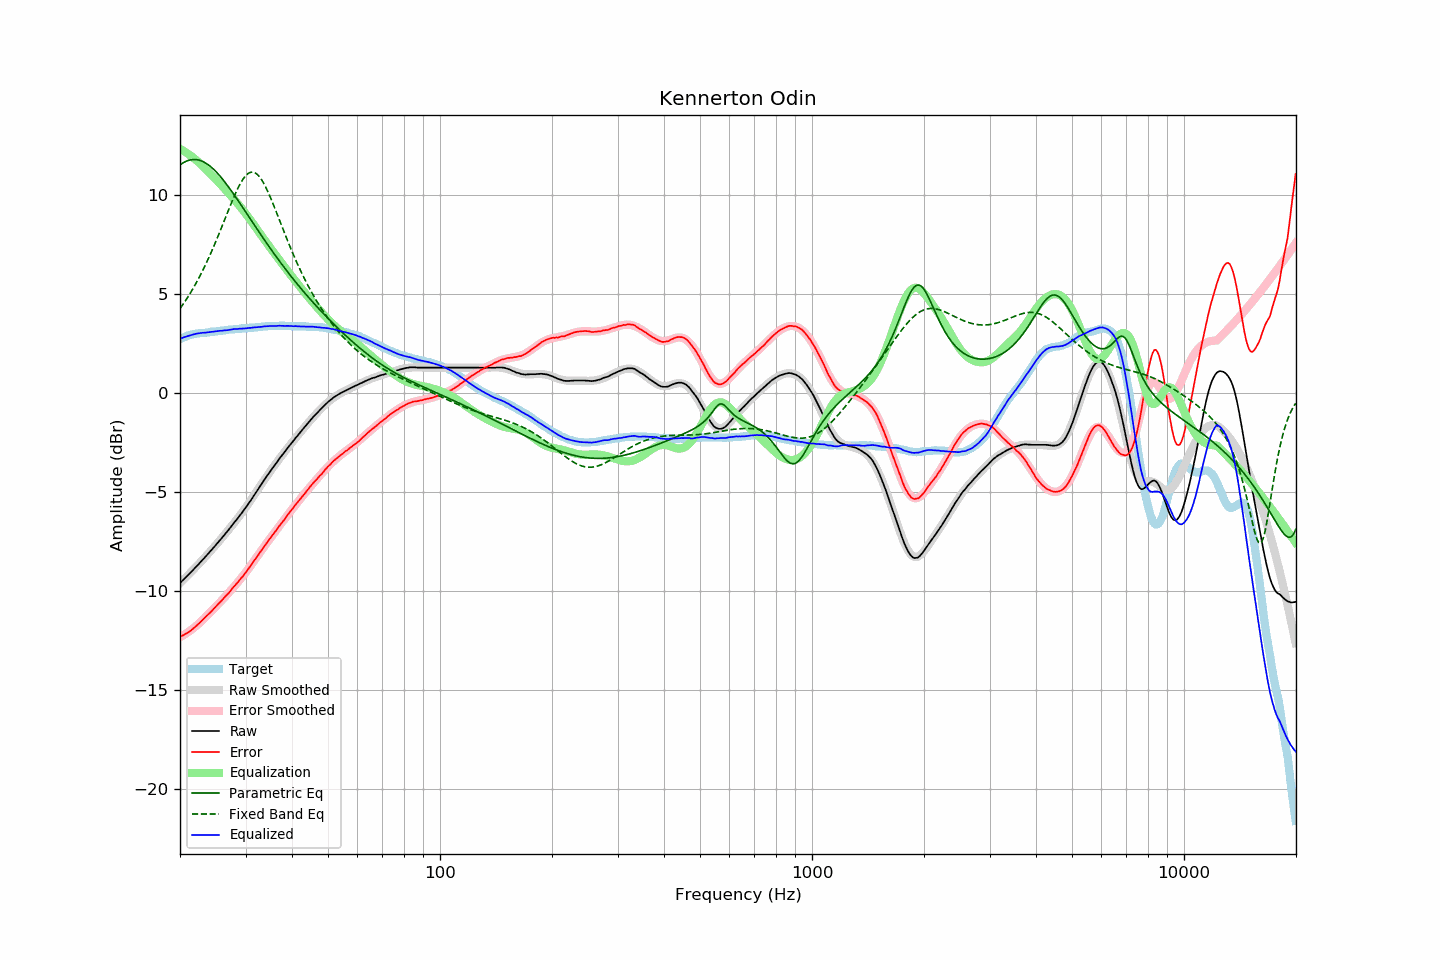

Source data for this figure (header and first rows):
frequency, raw, error, smoothed, error_smoothed, equalization, parametric_eq, fixed_band_eq, equalized_raw, equalized_smoothed, target
20.00, -9.60, -12.32, -9.60, -12.34, 12.34, 11.53, 4.27, 2.74, 2.74, 2.72
20.20, -9.52, -12.28, -9.52, -12.29, 12.29, 11.58, 4.38, 2.77, 2.77, 2.76
20.40, -9.44, -12.24, -9.44, -12.24, 12.24, 11.63, 4.49, 2.80, 2.80, 2.80
20.61, -9.36, -12.19, -9.36, -12.19, 12.19, 11.68, 4.61, 2.83, 2.83, 2.83
20.81, -9.28, -12.15, -9.28, -12.14, 12.14, 11.71, 4.74, 2.86, 2.86, 2.87
21.02, -9.20, -12.11, -9.20, -12.08, 12.08, 11.74, 4.86, 2.88, 2.88, 2.91
21.23, -9.12, -12.05, -9.12, -12.03, 12.03, 11.77, 4.99, 2.91, 2.91, 2.93
21.44, -9.04, -11.99, -9.03, -11.97, 11.97, 11.78, 5.13, 2.93, 2.93, 2.95
21.66, -8.95, -11.92, -8.95, -11.90, 11.90, 11.79, 5.26, 2.95, 2.95, 2.97
21.87, -8.87, -11.85, -8.87, -11.84, 11.84, 11.80, 5.40, 2.97, 2.97, 2.98
22.09, -8.78, -11.78, -8.78, -11.77, 11.77, 11.79, 5.55, 2.99, 2.99, 3.00
22.31, -8.70, -11.71, -8.70, -11.70, 11.70, 11.78, 5.70, 3.00, 3.01, 3.01
22.54, -8.61, -11.63, -8.61, -11.63, 11.63, 11.76, 5.85, 3.02, 3.02, 3.02
22.76, -8.52, -11.55, -8.52, -11.55, 11.55, 11.73, 6.01, 3.03, 3.03, 3.03
22.99, -8.43, -11.46, -8.44, -11.47, 11.47, 11.70, 6.17, 3.04, 3.04, 3.03
23.22, -8.35, -11.39, -8.35, -11.39, 11.39, 11.66, 6.33, 3.04, 3.05, 3.04
23.45, -8.26, -11.31, -8.26, -11.31, 11.31, 11.62, 6.50, 3.05, 3.05, 3.05
23.69, -8.17, -11.23, -8.17, -11.23, 11.23, 11.56, 6.67, 3.06, 3.06, 3.06
23.92, -8.08, -11.15, -8.08, -11.15, 11.15, 11.51, 6.85, 3.07, 3.07, 3.07
24.16, -7.99, -11.08, -7.99, -11.07, 11.07, 11.44, 7.03, 3.08, 3.08, 3.09
24.40, -7.89, -11.00, -7.89, -10.98, 10.98, 11.37, 7.22, 3.10, 3.09, 3.11
24.65, -7.80, -10.90, -7.80, -10.90, 10.90, 11.30, 7.40, 3.10, 3.10, 3.10
24.89, -7.71, -10.82, -7.71, -10.82, 10.82, 11.22, 7.60, 3.11, 3.11, 3.11
25.14, -7.61, -10.73, -7.61, -10.73, 10.73, 11.13, 7.79, 3.13, 3.12, 3.12
25.39, -7.52, -10.65, -7.52, -10.65, 10.65, 11.04, 7.99, 3.13, 3.13, 3.13
25.65, -7.42, -10.57, -7.42, -10.56, 10.56, 10.95, 8.19, 3.14, 3.14, 3.15
25.91, -7.33, -10.48, -7.33, -10.48, 10.48, 10.85, 8.39, 3.15, 3.15, 3.15
26.16, -7.23, -10.39, -7.23, -10.39, 10.39, 10.75, 8.59, 3.16, 3.16, 3.16
26.43, -7.13, -10.30, -7.13, -10.30, 10.30, 10.65, 8.80, 3.17, 3.17, 3.17
26.69, -7.03, -10.21, -7.03, -10.21, 10.21, 10.54, 9.00, 3.18, 3.18, 3.18
26.96, -6.94, -10.14, -6.93, -10.12, 10.12, 10.43, 9.21, 3.18, 3.19, 3.20
27.23, -6.83, -10.04, -6.83, -10.03, 10.03, 10.32, 9.41, 3.20, 3.20, 3.21
27.50, -6.73, -9.94, -6.73, -9.94, 9.94, 10.21, 9.61, 3.21, 3.21, 3.21
27.77, -6.62, -9.83, -6.63, -9.84, 9.84, 10.09, 9.80, 3.23, 3.22, 3.21
28.05, -6.52, -9.75, -6.53, -9.75, 9.75, 9.97, 9.99, 3.23, 3.22, 3.23
28.33, -6.42, -9.65, -6.42, -9.66, 9.66, 9.86, 10.17, 3.24, 3.23, 3.23
28.62, -6.32, -9.56, -6.32, -9.56, 9.56, 9.74, 10.34, 3.24, 3.24, 3.24
28.90, -6.21, -9.46, -6.21, -9.46, 9.46, 9.62, 10.50, 3.25, 3.25, 3.25
29.19, -6.11, -9.36, -6.10, -9.36, 9.36, 9.50, 10.65, 3.25, 3.25, 3.25
29.48, -6.00, -9.28, -6.00, -9.26, 9.26, 9.37, 10.78, 3.26, 3.26, 3.28
29.78, -5.89, -9.16, -5.88, -9.15, 9.15, 9.25, 10.89, 3.26, 3.27, 3.27
30.08, -5.78, -9.06, -5.77, -9.05, 9.05, 9.13, 10.99, 3.26, 3.27, 3.28
30.38, -5.66, -8.94, -5.66, -8.94, 8.94, 9.01, 11.06, 3.28, 3.28, 3.28
30.68, -5.54, -8.84, -5.54, -8.83, 8.83, 8.88, 11.12, 3.29, 3.29, 3.30
30.99, -5.43, -8.73, -5.42, -8.72, 8.72, 8.76, 11.15, 3.29, 3.30, 3.30
31.30, -5.30, -8.60, -5.30, -8.61, 8.61, 8.64, 11.16, 3.31, 3.30, 3.30
31.61, -5.18, -8.49, -5.18, -8.49, 8.49, 8.52, 11.14, 3.31, 3.31, 3.31
31.93, -5.06, -8.38, -5.06, -8.38, 8.38, 8.40, 11.11, 3.31, 3.32, 3.32
32.24, -4.94, -8.26, -4.94, -8.26, 8.26, 8.27, 11.05, 3.32, 3.33, 3.32
32.57, -4.81, -8.15, -4.81, -8.14, 8.14, 8.15, 10.96, 3.33, 3.33, 3.34
32.89, -4.69, -8.03, -4.69, -8.03, 8.03, 8.03, 10.86, 3.34, 3.34, 3.34
33.22, -4.57, -7.92, -4.57, -7.92, 7.92, 7.91, 10.74, 3.35, 3.35, 3.35
33.55, -4.44, -7.80, -4.45, -7.80, 7.80, 7.79, 10.61, 3.36, 3.35, 3.36
33.89, -4.32, -7.69, -4.33, -7.69, 7.69, 7.68, 10.45, 3.37, 3.36, 3.37
34.23, -4.20, -7.57, -4.21, -7.57, 7.57, 7.56, 10.29, 3.37, 3.37, 3.37
34.57, -4.08, -7.46, -4.09, -7.46, 7.46, 7.44, 10.11, 3.38, 3.37, 3.38
34.92, -3.97, -7.35, -3.97, -7.35, 7.35, 7.33, 9.93, 3.38, 3.38, 3.38
35.27, -3.86, -7.25, -3.86, -7.24, 7.24, 7.21, 9.73, 3.38, 3.38, 3.39
35.62, -3.75, -7.14, -3.75, -7.13, 7.13, 7.10, 9.54, 3.38, 3.39, 3.39
35.97, -3.64, -7.03, -3.63, -7.02, 7.02, 6.98, 9.33, 3.39, 3.39, 3.39
... 635 more rows
